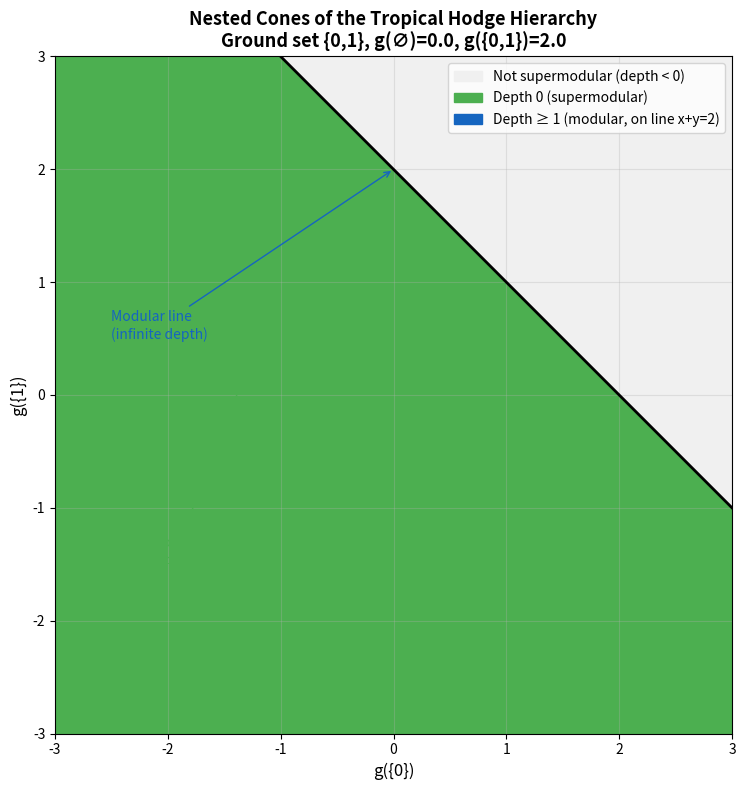

Write Python code to recreate this figure.
#!/usr/bin/env python3
"""
Visualization 2: Nested Cones of the Tropical Hodge Hierarchy

Shows the nested cone structure of the supermodularity hierarchy
in a 2D projection. For a ground set of size 2 (so the function
is determined by g(∅), g({0}), g({1}), g({0,1})), we fix g(∅)=0
and g({0,1})=c (parameterized), then visualize the feasible region
for g({0}), g({1}) at each depth level.

This creates a diagram showing how higher depths restrict the
function space to smaller and smaller sub-cones.
"""

import numpy as np
import matplotlib.pyplot as plt
import matplotlib.patches as mpatches


def check_supermod_order_2d(k, vals):
    """
    Check SupermodularOrder k for g on ground set {0,1}.
    vals = (g_empty, g_0, g_1, g_01) = (g(∅), g({0}), g({1}), g({0,1}))
    """
    g_e, g_0, g_1, g_01 = vals

    # All subsets: ∅, {0}, {1}, {0,1}
    # Defects to check for order 0:
    # (∅,∅): 0  (∅,{0}): 0  (∅,{1}): 0  (∅,{0,1}): 0
    # ({0},{0}): 0  ({0},{1}): g_01 + g_e - g_0 - g_1
    # ({0},{0,1}): 0  ({1},{0,1}): 0
    # ({1},{1}): 0  ({0,1},{0,1}): 0

    defect_01 = g_01 + g_e - g_0 - g_1  # The only non-trivial defect

    if k == 0:
        return defect_01 >= -1e-12

    if k >= 1:
        if defect_01 < -1e-12:
            return False
        # elemDiff with 0: Δ₀g(s) = g(s∪{0}) - g(s)
        # Δ₀g(∅) = g_0 - g_e, Δ₀g({0}) = 0, Δ₀g({1}) = g_01 - g_1, Δ₀g({0,1}) = 0
        d0_e = g_0 - g_e
        d0_1 = g_01 - g_1
        # defect of Δ₀g at ({1}, ∅): actually for order 0 of Δ₀g, all pairs
        # The only non-trivial: sets {1} and ∅ (or {1} and {0}, etc.)
        # Δ₀g on subsets of {0,1}: value at ∅=d0_e, {0}=0, {1}=d0_1, {0,1}=0
        # defect({0},{1}) = 0 + d0_e - 0 - d0_1 = d0_e - d0_1 = (g_0-g_e)-(g_01-g_1)
        defect_d0 = (g_0 - g_e) - (g_01 - g_1)  # = g_0 + g_1 - g_e - g_01 = -defect_01
        # Also defect(∅, {0,1}) of Δ₀g = 0 + 0 - d0_e - 0 = -d0_e ... wait
        # More carefully: subsets are ∅,{0},{1},{0,1}
        # Δ₀g: ∅→d0_e, {0}→0, {1}→d0_1, {0,1}→0
        # defect(s,t) for Δ₀g:
        # ({0},{1}): Δ₀g({0,1}) + Δ₀g(∅) - Δ₀g({0}) - Δ₀g({1}) = 0+d0_e-0-d0_1
        # This is (g_0-g_e)-(g_01-g_1) = -(g_01+g_e-g_0-g_1) = -defect_01
        # For this to be ≥ 0, need defect_01 ≤ 0.
        # Combined with defect_01 ≥ 0, need defect_01 = 0.

        # elemDiff with 1: symmetric
        # defect of Δ₁g at ({0},{∅}) is also -defect_01

        if k >= 1:
            return abs(defect_01) < 1e-12  # need defect = 0 for order 1

    return abs(defect_01) < 1e-12


fig, ax = plt.subplots(1, 1, figsize=(10, 8))

# Fix g(∅) = 0
g_e = 0.0

# We'll plot g({0}) on x-axis, g({1}) on y-axis
# and color points by the maximum depth they achieve

x_range = np.linspace(-3, 3, 300)
y_range = np.linspace(-3, 3, 300)
X, Y = np.meshgrid(x_range, y_range)

# For various values of g({0,1})
g_01 = 2.0  # Fix g({0,1}) = 2

depth_map = np.full(X.shape, -1.0)

for i in range(X.shape[0]):
    for j in range(X.shape[1]):
        g_0 = X[i, j]
        g_1 = Y[i, j]
        vals = (g_e, g_0, g_1, g_01)

        # Check orders
        if check_supermod_order_2d(0, vals):
            depth_map[i, j] = 0
            if check_supermod_order_2d(1, vals):
                depth_map[i, j] = 1
        # Depth ≥ 1 means modular (defect = 0)

# Create a custom colormap
colors = ['#f0f0f0', '#4CAF50', '#1565C0']
bounds = [-0.5, -0.01, 0.5, 1.5]
cmap = plt.cm.colors.ListedColormap(colors)
norm = plt.cm.colors.BoundaryNorm(bounds, cmap.N)

im = ax.pcolormesh(X, Y, depth_map, cmap=cmap, norm=norm, shading='auto')

# Draw the boundary: defect = 0 line
# defect = g_01 + g_e - g_0 - g_1 = 2 - x - y ≥ 0
# i.e., x + y ≤ 2
ax.plot(x_range, 2 - x_range, 'k-', linewidth=2, label='Depth 0 boundary: x+y=2')

# The modular line is where defect = 0: x + y = 2
# Depth ≥ 1 region is the LINE x + y = 2

ax.set_xlabel("g({0})", fontsize=12)
ax.set_ylabel("g({1})", fontsize=12)
ax.set_title(
    "Nested Cones of the Tropical Hodge Hierarchy\n"
    f"Ground set {{0,1}}, g(∅)={g_e}, g({{0,1}})={g_01}",
    fontsize=13, fontweight='bold'
)

# Legend
legend_patches = [
    mpatches.Patch(color=colors[0], label='Not supermodular (depth < 0)'),
    mpatches.Patch(color=colors[1], label='Depth 0 (supermodular)'),
    mpatches.Patch(color=colors[2], label='Depth ≥ 1 (modular, on line x+y=2)'),
]
ax.legend(handles=legend_patches, loc='upper right', fontsize=10)

ax.set_xlim(-3, 3)
ax.set_ylim(-3, 3)
ax.set_aspect('equal')
ax.grid(True, alpha=0.3)

# Annotate the modular line
ax.annotate('Modular line\n(infinite depth)',
            xy=(0, 2), xytext=(-2.5, 0.5),
            fontsize=10, color='#1565C0',
            arrowprops=dict(arrowstyle='->', color='#1565C0'))

# Annotate the supermodular cone
ax.annotate('Supermodular cone\n(depth ≥ 0)',
            xy=(-1, 1), xytext=(-2.5, -1.5),
            fontsize=10, color='#4CAF50',
            arrowprops=dict(arrowstyle='->', color='#4CAF50'))

plt.tight_layout()
plt.savefig("viz_hierarchy_cones.png", dpi=150, bbox_inches='tight')
print("Saved viz_hierarchy_cones.png")
